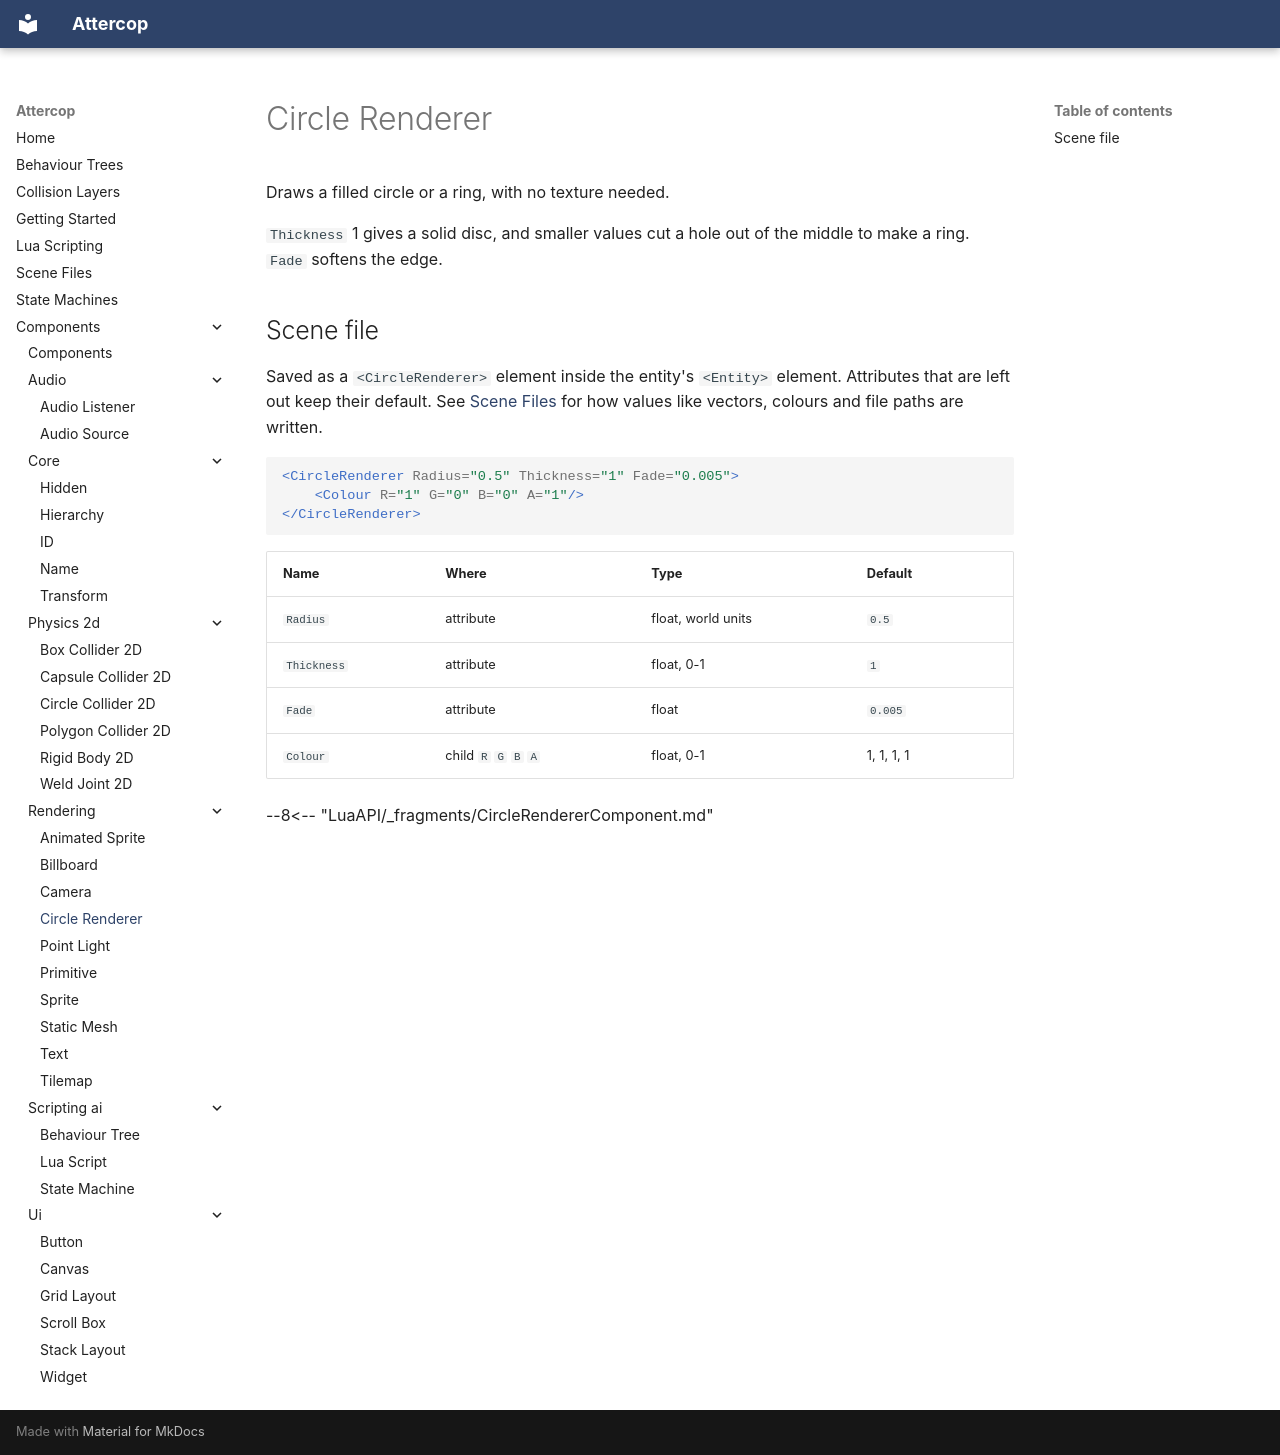

repository: ThomasJowett/Cross-Platform-Game-Engine · page: Components/rendering/CircleRendererComponent/index.html · generator: mkdocs

# Circle Renderer

Draws a filled circle or a ring, with no texture needed.

`Thickness` 1 gives a solid disc, and smaller values cut a hole out of the middle to make a
ring. `Fade` softens the edge.

## Scene file

Saved as a `<CircleRenderer>` element inside the entity's `<Entity>` element. Attributes that are left out keep their default. See [Scene Files](../../scene-files.md) for how values like vectors, colours and file paths are written.

```xml
<CircleRenderer Radius="0.5" Thickness="1" Fade="0.005">
    <Colour R="1" G="0" B="0" A="1"/>
</CircleRenderer>
```

| Name | Where | Type | Default |
| --- | --- | --- | --- |
| `Radius` | attribute | float, world units | `0.5` |
| `Thickness` | attribute | float, 0-1 | `1` |
| `Fade` | attribute | float | `0.005` |
| `Colour` | child `R` `G` `B` `A` | float, 0-1 | 1, 1, 1, 1 |

--8<-- "LuaAPI/_fragments/CircleRendererComponent.md"
